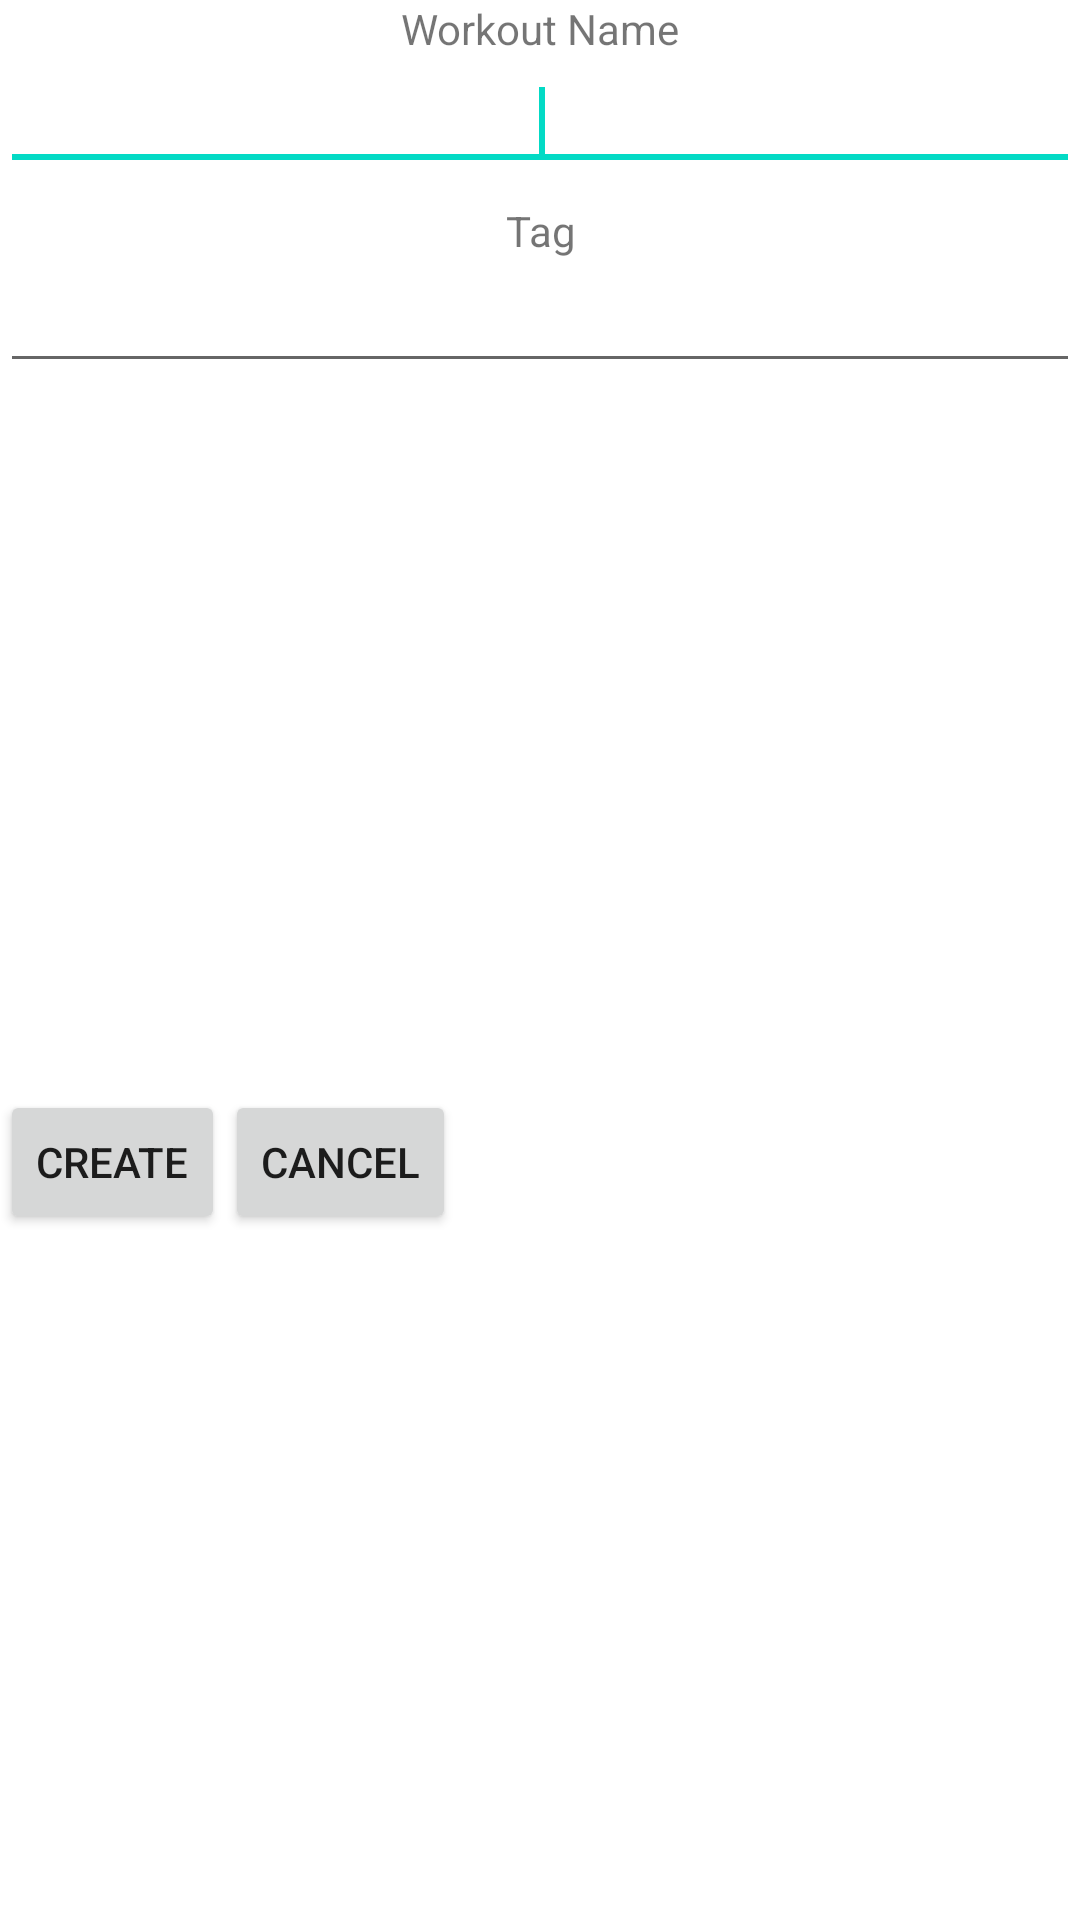

Android layout source for this screen:
<!-- AndroidManifest.xml: application theme AppTheme -->
<!-- res/layout/popup_planner_workoutname.xml -->
<?xml version="1.0" encoding="utf-8"?>
<LinearLayout xmlns:android="http://schemas.android.com/apk/res/android"
    android:layout_width="wrap_content"
    android:layout_height="wrap_content"
    android:orientation="vertical" >

    <TextView
        android:id="@+id/textView1"
        android:layout_width="match_parent"
        android:layout_height="wrap_content"
        android:gravity="center"
        android:text="Workout Name"
        android:textAppearance="?android:attr/textAppearanceSmall" />

    <EditText
        android:id="@+id/editText1"
        android:layout_width="match_parent"
        android:layout_height="wrap_content"
        android:gravity="center" >

        <requestFocus />
    </EditText>

    <TextView
        android:id="@+id/textView2"
        android:layout_width="match_parent"
        android:layout_height="wrap_content"
        android:layout_marginTop="7dp"
        android:gravity="center"
        android:text="Tag"
        android:textAppearance="?android:attr/textAppearanceSmall" />

    <EditText
        android:id="@+id/editText2"
        android:layout_width="match_parent"
        android:layout_height="wrap_content"
        android:gravity="center" />

    <LinearLayout
        android:layout_width="wrap_content"
        android:layout_height="wrap_content"
        android:layout_marginTop="7dp"
        android:layout_weight="1"
        android:gravity="center" >

        <Button
            android:id="@+id/button1"
            style="?android:attr/buttonStyleSmall"
            android:layout_width="wrap_content"
            android:layout_height="wrap_content"
            android:layout_weight="1"
            android:text="Create" />

        <Button
            android:id="@+id/button2"
            style="?android:attr/buttonStyleSmall"
            android:layout_width="wrap_content"
            android:layout_height="wrap_content"
            android:layout_weight="1"
            android:text="Cancel" />
    </LinearLayout>

</LinearLayout>
<!-- resources referenced by this layout -->
<resources>

</resources>
